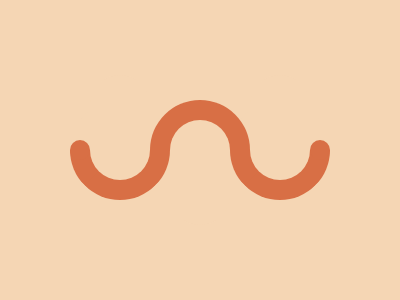

Write a web page that renders exactly this picture using CSS.

<div class='l1'></div>
<div class='l1 b1'></div>
<div class='l1 l2'></div>
<div class='l1 b1 b2'></div>
<div class='l3'></div>
<div class='c1'></div>
<div class='c1 c2'></div>
<div class='c1 c3'></div>
<style>
  *{
    background:#F5D6B4;
  	margin:0;
  }
  .l1 {
    position:absolute;
   	border:50px solid #D86F45;
    border-radius:50%;
    border-top-color:transparent;
    border-left-color:transparent;
    transform:rotate(45deg);
    top:100;
    left:70;
  }
  .b1{
    border:10px solid #D86F45;
    top:140;
    left:70;
  }
  .c1{
    position:absolute;
    background:#F5D6B4;
 	border-radius:50px;
    width:60;
    height:105;
    top:75;
    left:90;
    z-index:2;
  }
  .l2{
    top:100;
    left:230;
  
  }
  .c2{
    left:250;
  }
  .b2{
    left:310;
    top:140;
  }
  .l3{
    position:absolute;
    left:150;
    top:100;
    border:none;
    border-top-right-radius:50px;
    border-top-left-radius:50px;
    width:100;
    height:50;
    background:#D86F45;
    z-index:1;
  }
  .c3{
    top:120;
    left:170;
  }
</style>
